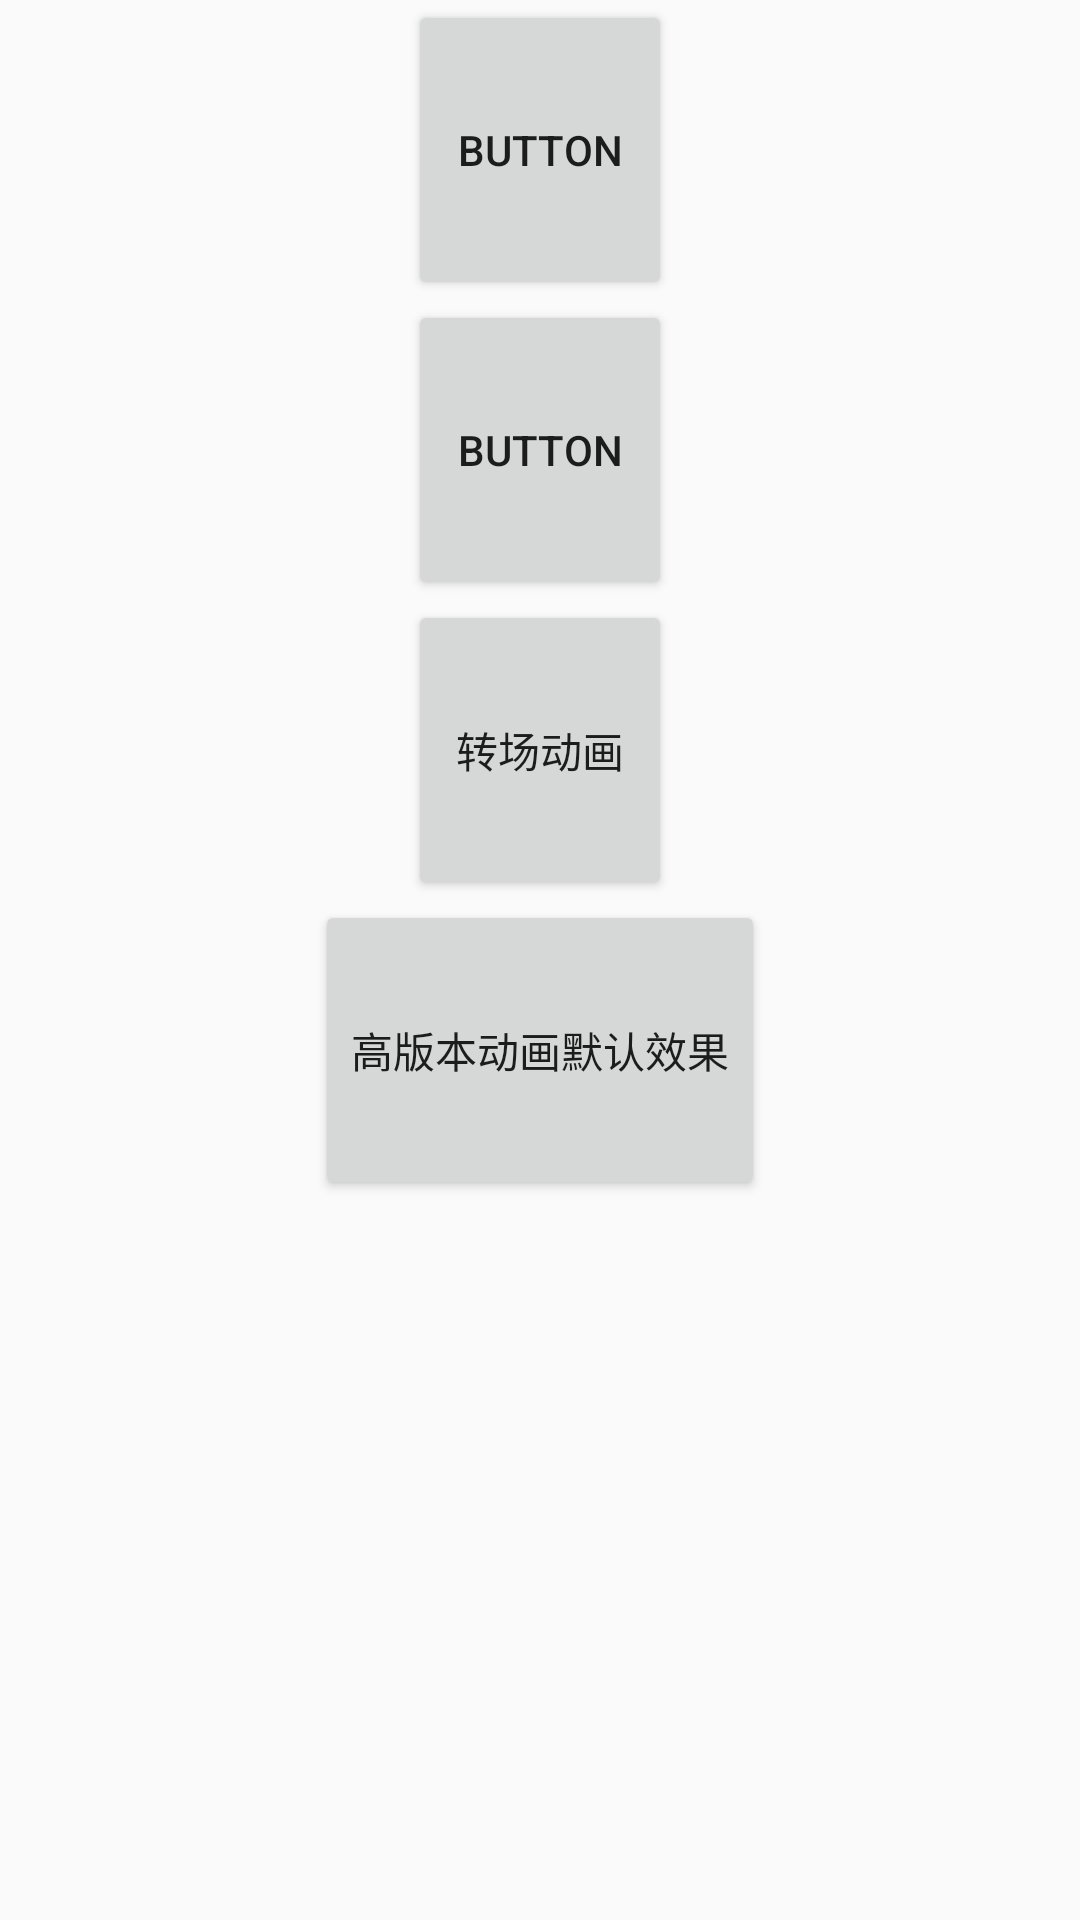

Reconstruct the res/layout file that produces this screen, plus the resources it refers to.
<!-- AndroidManifest.xml: application theme AppTheme -->
<!-- res/layout/activity_md_anim_layout.xml -->
<?xml version="1.0" encoding="utf-8"?>
<LinearLayout xmlns:android="http://schemas.android.com/apk/res/android"
    android:layout_width="match_parent"
    android:layout_height="match_parent"
    android:gravity="center_horizontal"
    android:orientation="vertical">

    <Button
        android:id="@+id/button"
        android:layout_width="wrap_content"
        android:layout_height="100dp"
        android:text="button" />

    <Button
        android:id="@+id/button1"
        android:layout_width="wrap_content"
        android:layout_height="100dp"
        android:text="button" />


    <Button
        android:id="@+id/button3"
        android:layout_width="wrap_content"
        android:layout_height="100dp"
        android:text="转场动画" />

    <Button
        android:id="@+id/button4"
        android:layout_width="wrap_content"
        android:layout_height="100dp"
        android:text="高版本动画默认效果" />

    <ImageView
        android:id="@+id/imgGirl"
        android:layout_width="wrap_content"
        android:layout_height="wrap_content"
        android:src="@mipmap/meinv3"
        android:transitionName="shareMeiNv" />


</LinearLayout>
<!-- resources referenced by this layout -->
<resources>
  <style name="AppTheme" parent="Theme.AppCompat.Light.NoActionBar">
          
          
          <item name="colorPrimary">@color/colorPrimary</item>
          
          <item name="colorPrimaryDark">@color/colorPrimaryDark</item>
          
          <item name="colorAccent">@color/colorAccent</item>
  
      </style>
  <color name="colorPrimary">#3F51B5</color>
  <color name="colorPrimaryDark">#FF00</color>
  <color name="colorAccent">#FF4081</color>
</resources>
